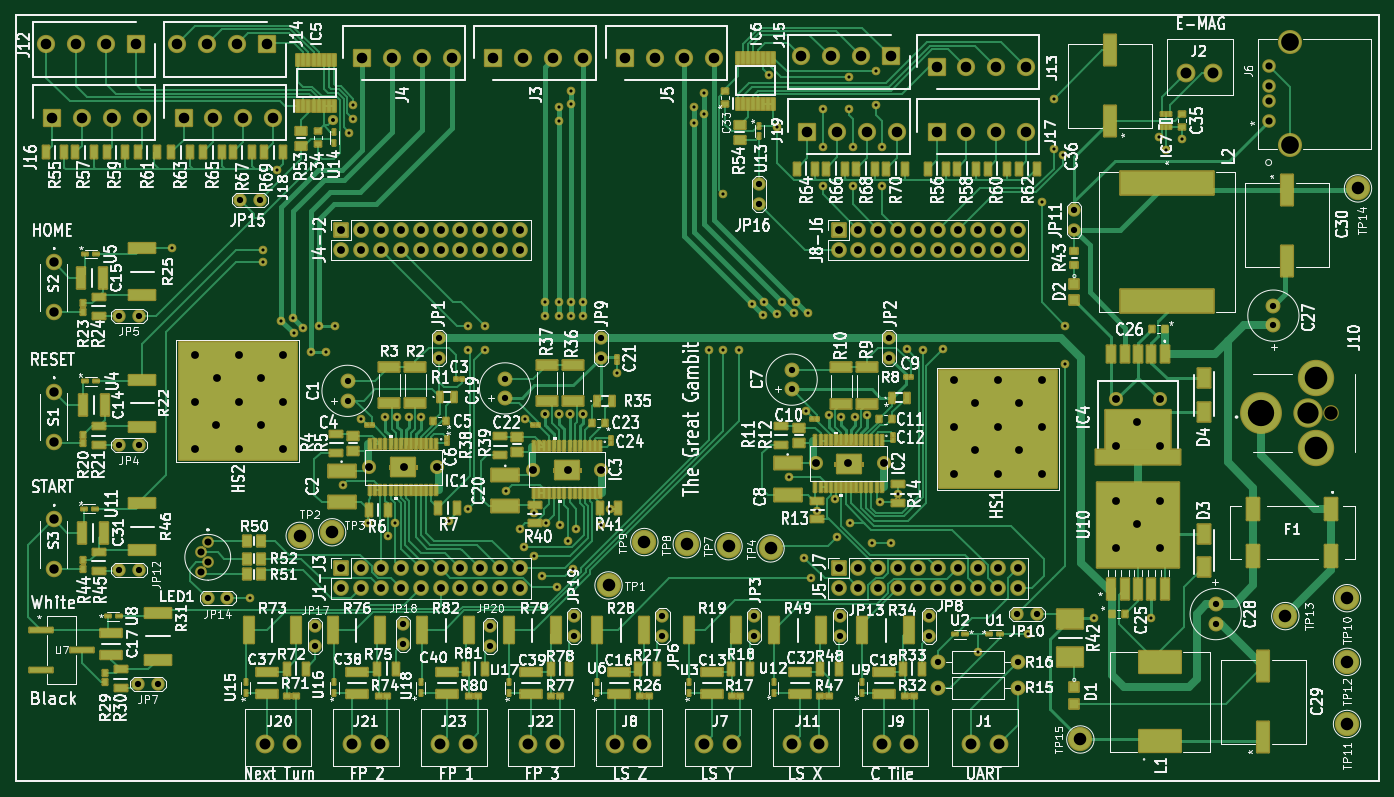
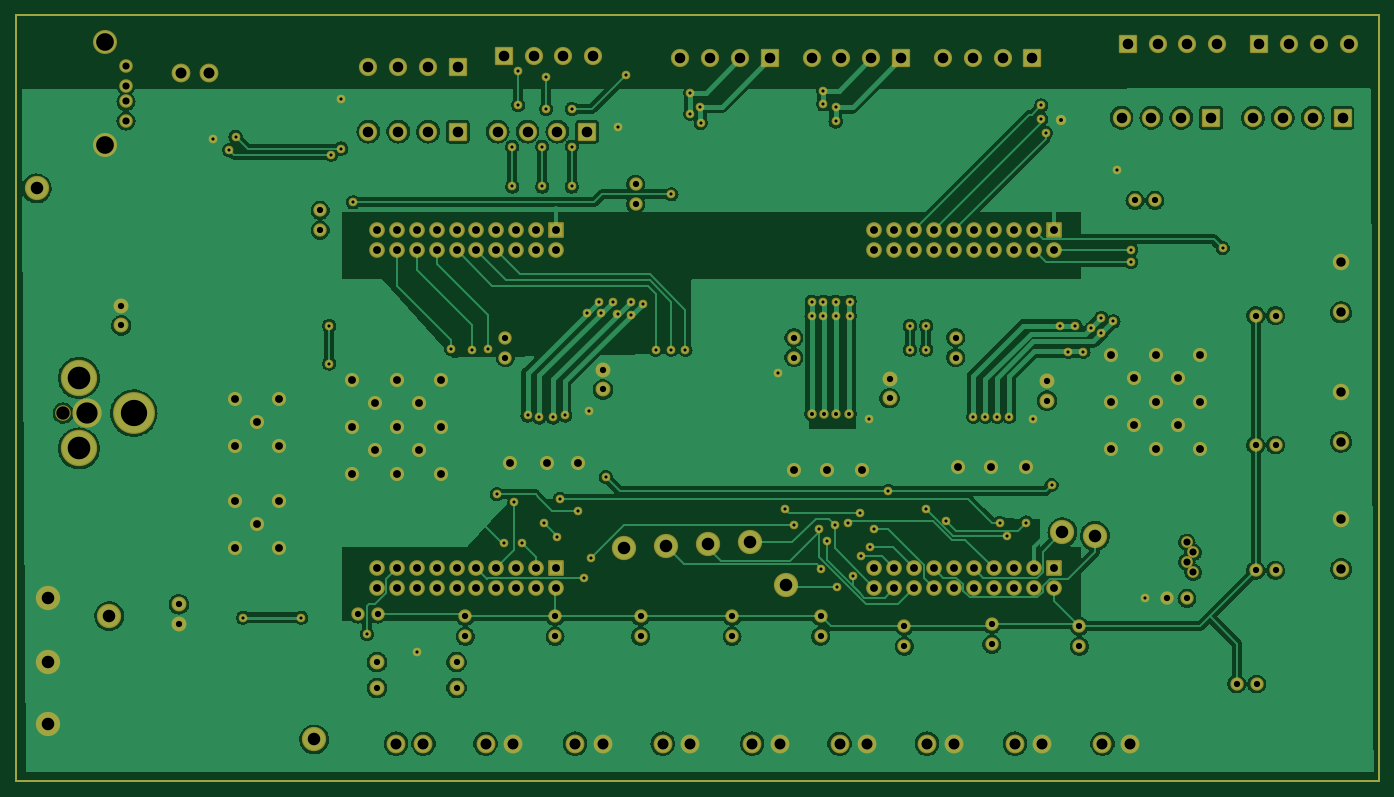
Circuit board: 6 layer files. Board 174.0 x 97.8 mm.
- bottom_copper: Top_Level-B_Cu.gbr (306361 bytes)
- bottom_mask: Top_Level-B_Mask.gbr (15357 bytes)
- top_copper: Top_Level-F_Cu.gbr (112690 bytes)
- top_mask: Top_Level-F_Mask.gbr (104071 bytes)
- top_silk: Top_Level-F_Silkscreen.gbr (241195 bytes)
- drill: Top_Level.drl (7405 bytes)

=== bottom_copper: Top_Level-B_Cu.gbr (306361 bytes, source omitted) ===
=== bottom_mask: Top_Level-B_Mask.gbr (15357 bytes, source omitted) ===
=== top_copper: Top_Level-F_Cu.gbr (112690 bytes, source omitted) ===
=== top_mask: Top_Level-F_Mask.gbr (104071 bytes, source omitted) ===
=== top_silk: Top_Level-F_Silkscreen.gbr (241195 bytes, source omitted) ===
=== drill: Top_Level.drl (7405 bytes, source omitted) ===
